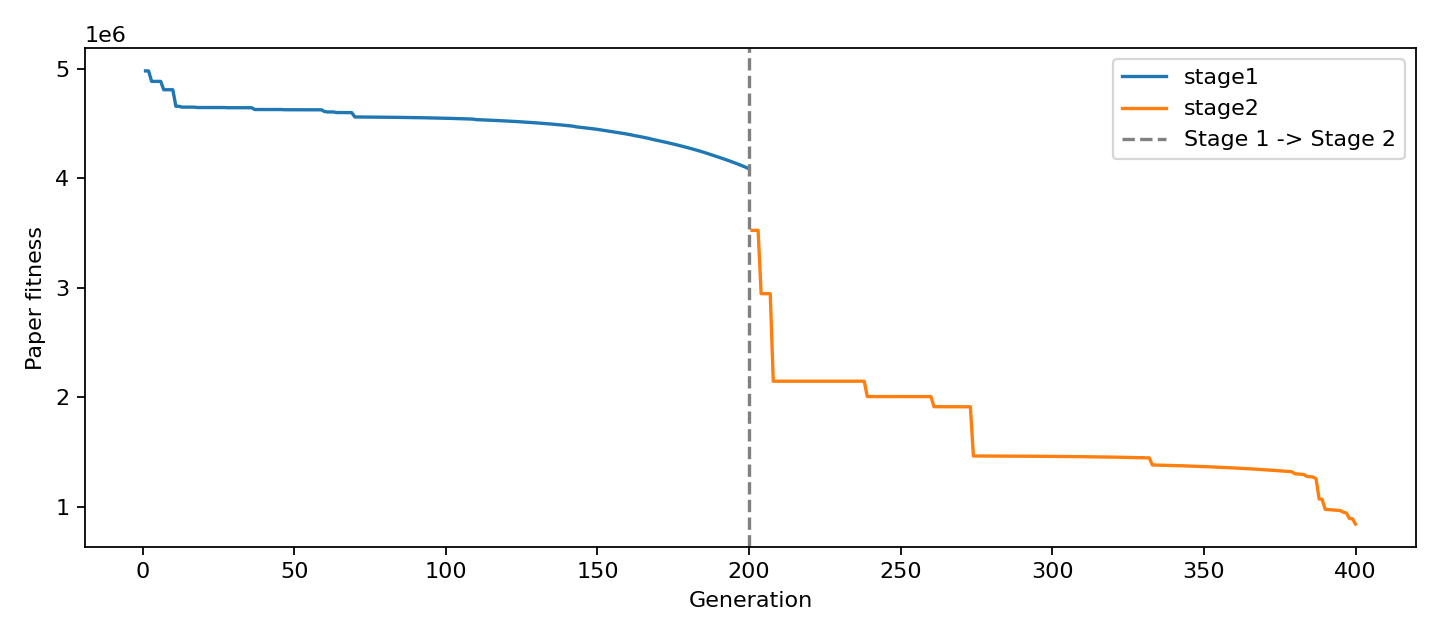

Values plotted in this chart, from the file beside it:
global_generation, stage, stage_generation, fitness, Nc, Tdelay, Tair, ORISK, delta, n_delay, n_battery
1, stage1, 1, 4978414, 101, 10819, 61536, 1148, 1, 6, 2
2, stage1, 2, 4978414, 101, 10819, 61536, 1148, 1, 6, 2
3, stage1, 3, 4882997, 99, 10316, 61574, 1152, 1, 6, 2
4, stage1, 4, 4882997, 99, 10316, 61574, 1152, 1, 6, 2
5, stage1, 5, 4882997, 99, 10316, 61574, 1152, 1, 6, 2
6, stage1, 6, 4882997, 99, 10316, 61574, 1152, 1, 6, 2
7, stage1, 7, 4806848, 98, 9765, 61233, 1147, 1, 5, 2
8, stage1, 8, 4806848, 98, 9765, 61233, 1147, 1, 5, 2
9, stage1, 9, 4806848, 98, 9765, 61233, 1147, 1, 5, 2
10, stage1, 10, 4806848, 98, 9765, 61233, 1147, 1, 5, 2
11, stage1, 11, 4655941, 99, 10971, 58735, 1135, 1, 5, 0
12, stage1, 12, 4655941, 99, 10971, 58735, 1135, 1, 5, 0
13, stage1, 13, 4648197, 99, 10993, 58638, 1134, 1, 5, 0
14, stage1, 14, 4648196, 99, 10993, 58638, 1134, 1, 5, 0
15, stage1, 15, 4648196, 99, 10993, 58638, 1134, 1, 5, 0
16, stage1, 16, 4648196, 99, 10993, 58638, 1134, 1, 5, 0
17, stage1, 17, 4648195, 99, 10993, 58638, 1134, 1, 5, 0
18, stage1, 18, 4644552, 99, 10869, 58592, 1134, 1, 5, 0
19, stage1, 19, 4644551, 99, 10869, 58592, 1134, 1, 5, 0
20, stage1, 20, 4644550, 99, 10869, 58592, 1134, 1, 5, 0
21, stage1, 21, 4644549, 99, 10869, 58592, 1134, 1, 5, 0
22, stage1, 22, 4644547, 99, 10869, 58592, 1134, 1, 5, 0
23, stage1, 23, 4644545, 99, 10869, 58592, 1134, 1, 5, 0
24, stage1, 24, 4644543, 99, 10869, 58592, 1134, 1, 5, 0
25, stage1, 25, 4644541, 99, 10869, 58592, 1134, 1, 5, 0
26, stage1, 26, 4644538, 99, 10869, 58592, 1134, 1, 5, 0
27, stage1, 27, 4644534, 99, 10869, 58592, 1134, 1, 5, 0
28, stage1, 28, 4642759, 99, 10339, 58570, 1135, 1, 5, 0
29, stage1, 29, 4642754, 99, 10339, 58570, 1135, 1, 5, 0
30, stage1, 30, 4642749, 99, 10339, 58570, 1135, 1, 5, 0
31, stage1, 31, 4642743, 99, 10339, 58570, 1135, 1, 5, 0
32, stage1, 32, 4642736, 99, 10339, 58570, 1135, 1, 5, 0
33, stage1, 33, 4642727, 99, 10339, 58570, 1135, 1, 5, 0
34, stage1, 34, 4642718, 99, 10339, 58570, 1135, 1, 5, 0
35, stage1, 35, 4642708, 99, 10339, 58570, 1135, 1, 5, 0
36, stage1, 36, 4642697, 99, 10339, 58570, 1135, 1, 5, 0
37, stage1, 37, 4626380, 99, 10610, 58364, 1135, 1, 5, 0
38, stage1, 38, 4626366, 99, 10610, 58364, 1135, 1, 5, 0
39, stage1, 39, 4626350, 99, 10610, 58364, 1135, 1, 5, 0
40, stage1, 40, 4626332, 99, 10610, 58364, 1135, 1, 5, 0
41, stage1, 41, 4626313, 99, 10610, 58364, 1135, 1, 5, 0
42, stage1, 42, 4626292, 99, 10610, 58364, 1135, 1, 5, 0
43, stage1, 43, 4626268, 99, 10610, 58364, 1135, 1, 5, 0
44, stage1, 44, 4626242, 99, 10610, 58364, 1135, 0.9999, 5, 0
45, stage1, 45, 4626214, 99, 10610, 58364, 1135, 0.9999, 5, 0
46, stage1, 46, 4626183, 99, 10610, 58364, 1135, 0.9999, 5, 0
47, stage1, 47, 4624340, 99, 10566, 58341, 1135, 0.9999, 5, 0
48, stage1, 48, 4624304, 99, 10566, 58341, 1135, 0.9999, 5, 0
49, stage1, 49, 4624264, 99, 10566, 58341, 1135, 0.9999, 5, 0
50, stage1, 50, 4624220, 99, 10566, 58341, 1135, 0.9999, 5, 0
51, stage1, 51, 4624173, 99, 10566, 58341, 1135, 0.9999, 5, 0
52, stage1, 52, 4624122, 99, 10566, 58341, 1135, 0.9999, 5, 0
53, stage1, 53, 4624068, 99, 10566, 58341, 1135, 0.9999, 5, 0
54, stage1, 54, 4624008, 99, 10566, 58341, 1135, 0.9999, 5, 0
55, stage1, 55, 4623945, 99, 10566, 58341, 1135, 0.9998, 5, 0
56, stage1, 56, 4623876, 99, 10566, 58341, 1135, 0.9998, 5, 0
57, stage1, 57, 4623803, 99, 10566, 58341, 1135, 0.9998, 5, 0
58, stage1, 58, 4623724, 99, 10566, 58341, 1135, 0.9998, 5, 0
59, stage1, 59, 4623639, 99, 10566, 58341, 1135, 0.9998, 5, 0
60, stage1, 60, 4608022, 99, 10395, 58145, 1135, 0.9998, 5, 0
... 340 more rows
